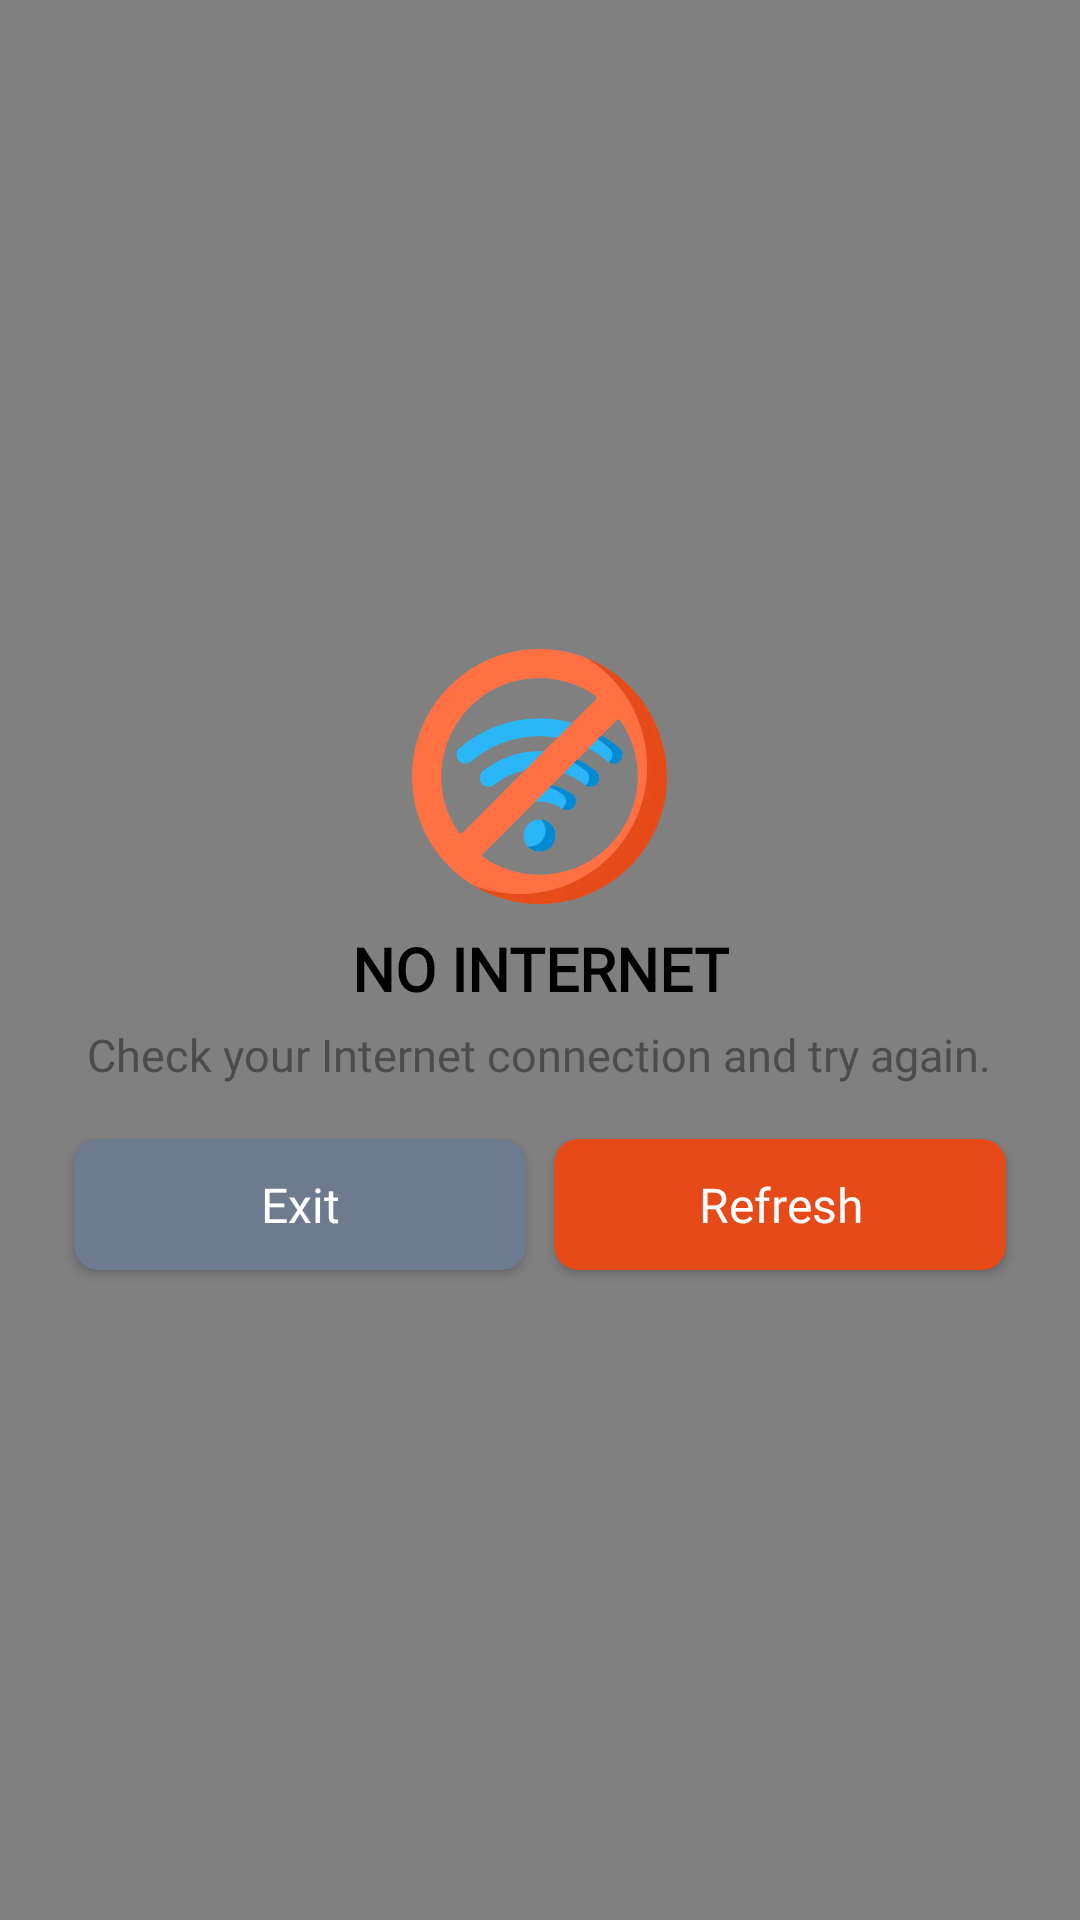

This screen was rendered from an Android layout file. Write that file and the resources it references.
<!-- AndroidManifest.xml: application theme AppTheme -->
<!-- res/layout/no_internet.xml -->
<?xml version="1.0" encoding="utf-8"?>
<FrameLayout xmlns:android="http://schemas.android.com/apk/res/android"
    xmlns:app="http://schemas.android.com/apk/res-auto"
    android:layout_width="match_parent"
    android:layout_height="match_parent"
    android:layout_gravity="center"
    android:background="#7d000000">

    <LinearLayout
        android:id="@+id/nointernet"
        android:layout_gravity="center"
        android:layout_width="match_parent"
        android:layout_height="wrap_content"
        android:background="@drawable/roundcornerapp"
        android:layout_margin="10dp"
        android:gravity="center"
        android:orientation="vertical">

        <ImageView
            android:id="@+id/img"
            android:layout_marginTop="15dp"
            android:layout_width="85dp"
            android:layout_height="85dp"
            android:src="@drawable/nointernet" />

        <TextView
            android:layout_width="wrap_content"
            android:layout_height="wrap_content"
            android:layout_marginTop="8dp"
            android:fontFamily="@font/poppins_medium"
            android:gravity="center"
            android:text="NO INTERNET"
            android:textColor="@color/black"
            android:textSize="20dp"
            android:textStyle="bold" />

        <TextView
            android:layout_width="wrap_content"
            android:layout_height="wrap_content"
            android:layout_marginTop="5dp"
            android:layout_marginRight="15dp"
            android:layout_marginLeft="15dp"
            android:fontFamily="@font/poppins_regular"
            android:gravity="center"
            android:text="Check your Internet connection and try again."
            android:textColor="@color/black1"
            android:textSize="15dp" />

        <LinearLayout
            android:layout_width="match_parent"
            android:layout_height="60dp"
            android:layout_marginTop="10dp"
            android:layout_marginBottom="7dp"
            android:layout_marginRight="10dp"
            android:layout_marginLeft="10dp"
            android:gravity="center"
            android:orientation="horizontal"
            android:weightSum="2">

            <LinearLayout
                android:layout_width="match_parent"
                android:layout_height="match_parent"
                android:layout_weight="1"
                android:gravity="center">

                <androidx.cardview.widget.CardView
                    android:id="@+id/exit"
                    android:layout_width="match_parent"
                    android:layout_height="55dp"
                    app:cardBackgroundColor="#6e7a8e"
                    app:cardCornerRadius="8dp"
                    app:cardElevation="2dp"
                    app:cardUseCompatPadding="true">

                    <TextView
                        android:layout_width="match_parent"
                        android:layout_height="match_parent"
                        android:fontFamily="@font/medium"
                        android:gravity="center"
                        android:text="Exit"
                        android:textColor="@color/white"
                        android:textSize="16sp" />

                </androidx.cardview.widget.CardView>

            </LinearLayout>

            <LinearLayout
                android:layout_width="match_parent"
                android:layout_height="match_parent"
                android:layout_weight="1"
                android:gravity="center">

                <androidx.cardview.widget.CardView
                    android:id="@+id/refresh"
                    android:layout_width="match_parent"
                    android:layout_height="55dp"
                    app:cardBackgroundColor="#e64a19"
                    app:cardCornerRadius="8dp"
                    app:cardElevation="2dp"
                    app:cardUseCompatPadding="true">

                    <TextView
                        android:layout_width="match_parent"
                        android:layout_height="match_parent"
                        android:fontFamily="@font/medium"
                        android:gravity="center"
                        android:text="Refresh"
                        android:textColor="@color/white"
                        android:textSize="16sp" />

                </androidx.cardview.widget.CardView>

            </LinearLayout>

        </LinearLayout>

    </LinearLayout>

</FrameLayout>
<!-- resources referenced by this layout -->
<resources>
  <color name="black">#FF000000</color>
  <color name="black1">#4c4c4c</color>
  <color name="white">#FFFFFFFF</color>
  <!-- drawable nointernet: webp bitmap (drawable, 19782 bytes) -->
  <style name="AppTheme" parent="Theme.AppCompat.Light.NoActionBar">
          
          <item name="colorPrimary">@color/colorPrimary</item>
          <item name="colorPrimaryDark">@color/colorPrimaryDark</item>
          <item name="colorAccent">@color/colorAccent</item>
      </style>
  <color name="colorPrimary">#c55e73</color>
  <color name="colorPrimaryDark">#c55e73</color>
  <color name="colorAccent">#c55e73</color>
</resources>
